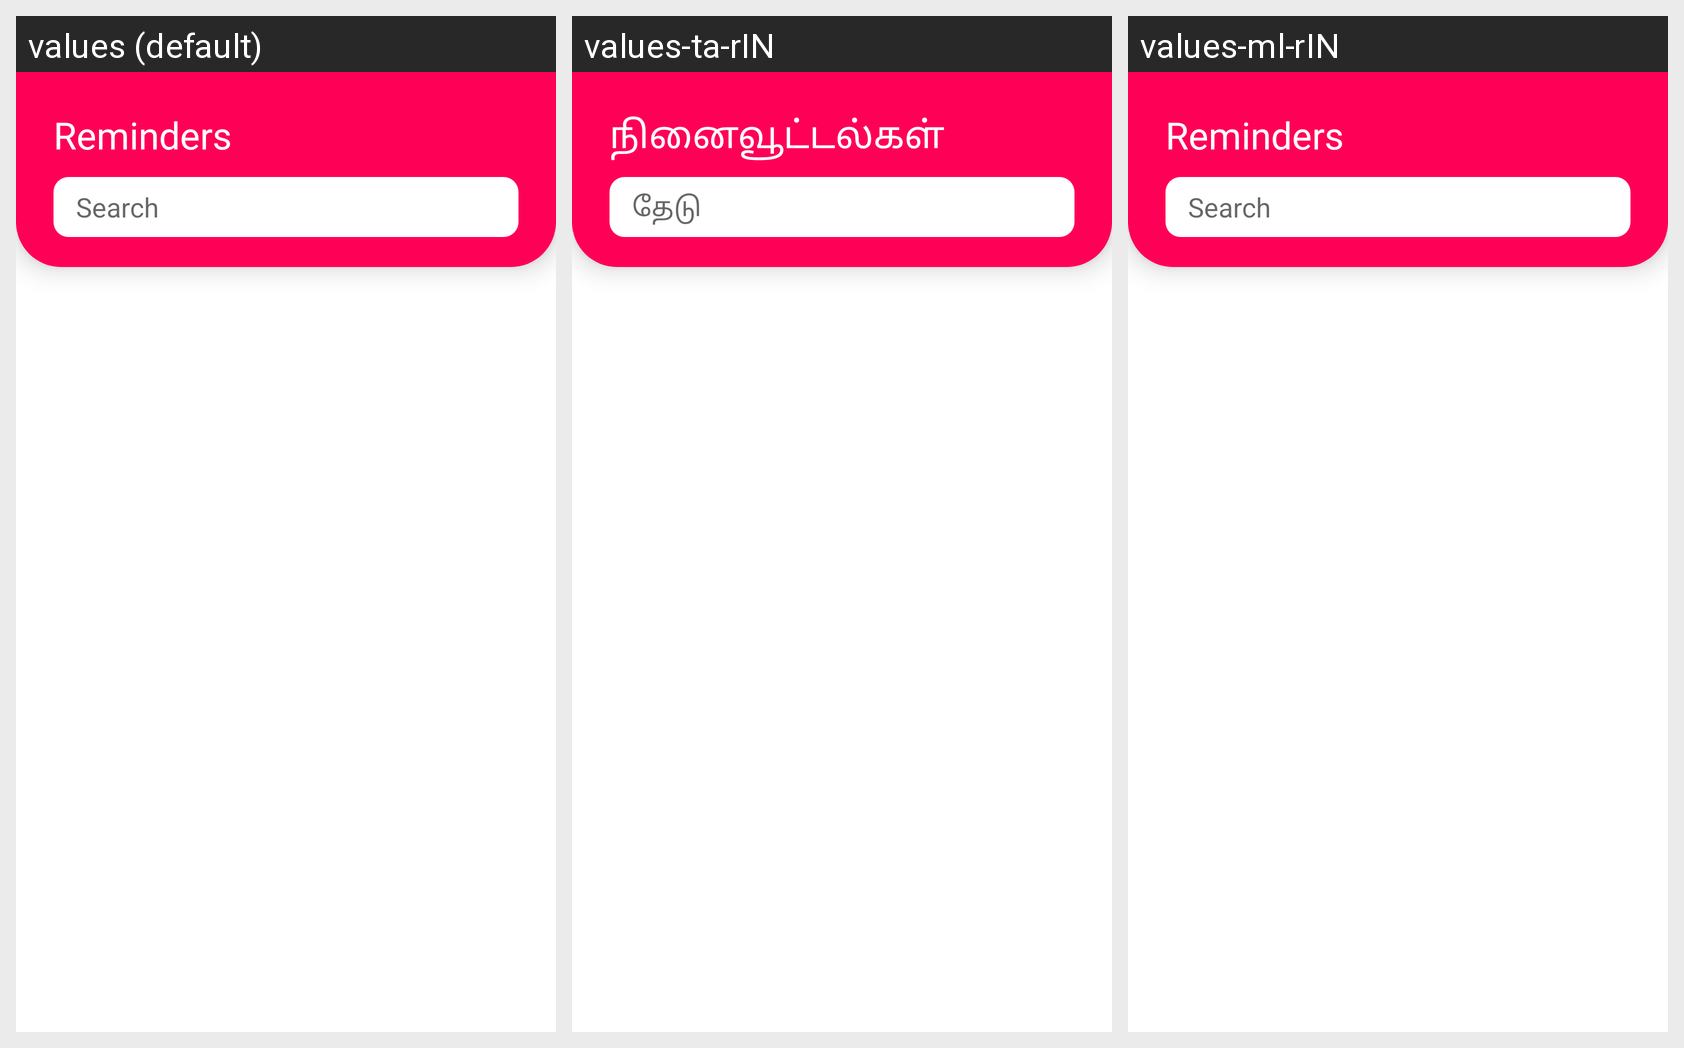

Translations of the strings shown on this Android screen, per locale in the grid:
Android screen res/layout/fragment_reminders.xml rendered under 3 locales, left to right: values (default), values-ta-rIN, values-ml-rIN. Device: Nexus 5 (rendered at 1080×1920; each locale shown at half size, 540×960, under a caption strip naming it); theme AppTheme.
Strings drawn on this screen, with the default value and each locale's value (text and hints the layout hard-codes, and strings that could not be matched under every locale, appear in the picture but are not listed):

reminders
  values: Reminders
  values-ta-rIN: நினைவூட்டல்கள்
  values-ml-rIN: Reminders

search
  values: Search
  values-ta-rIN: தேடு
  values-ml-rIN: Search
